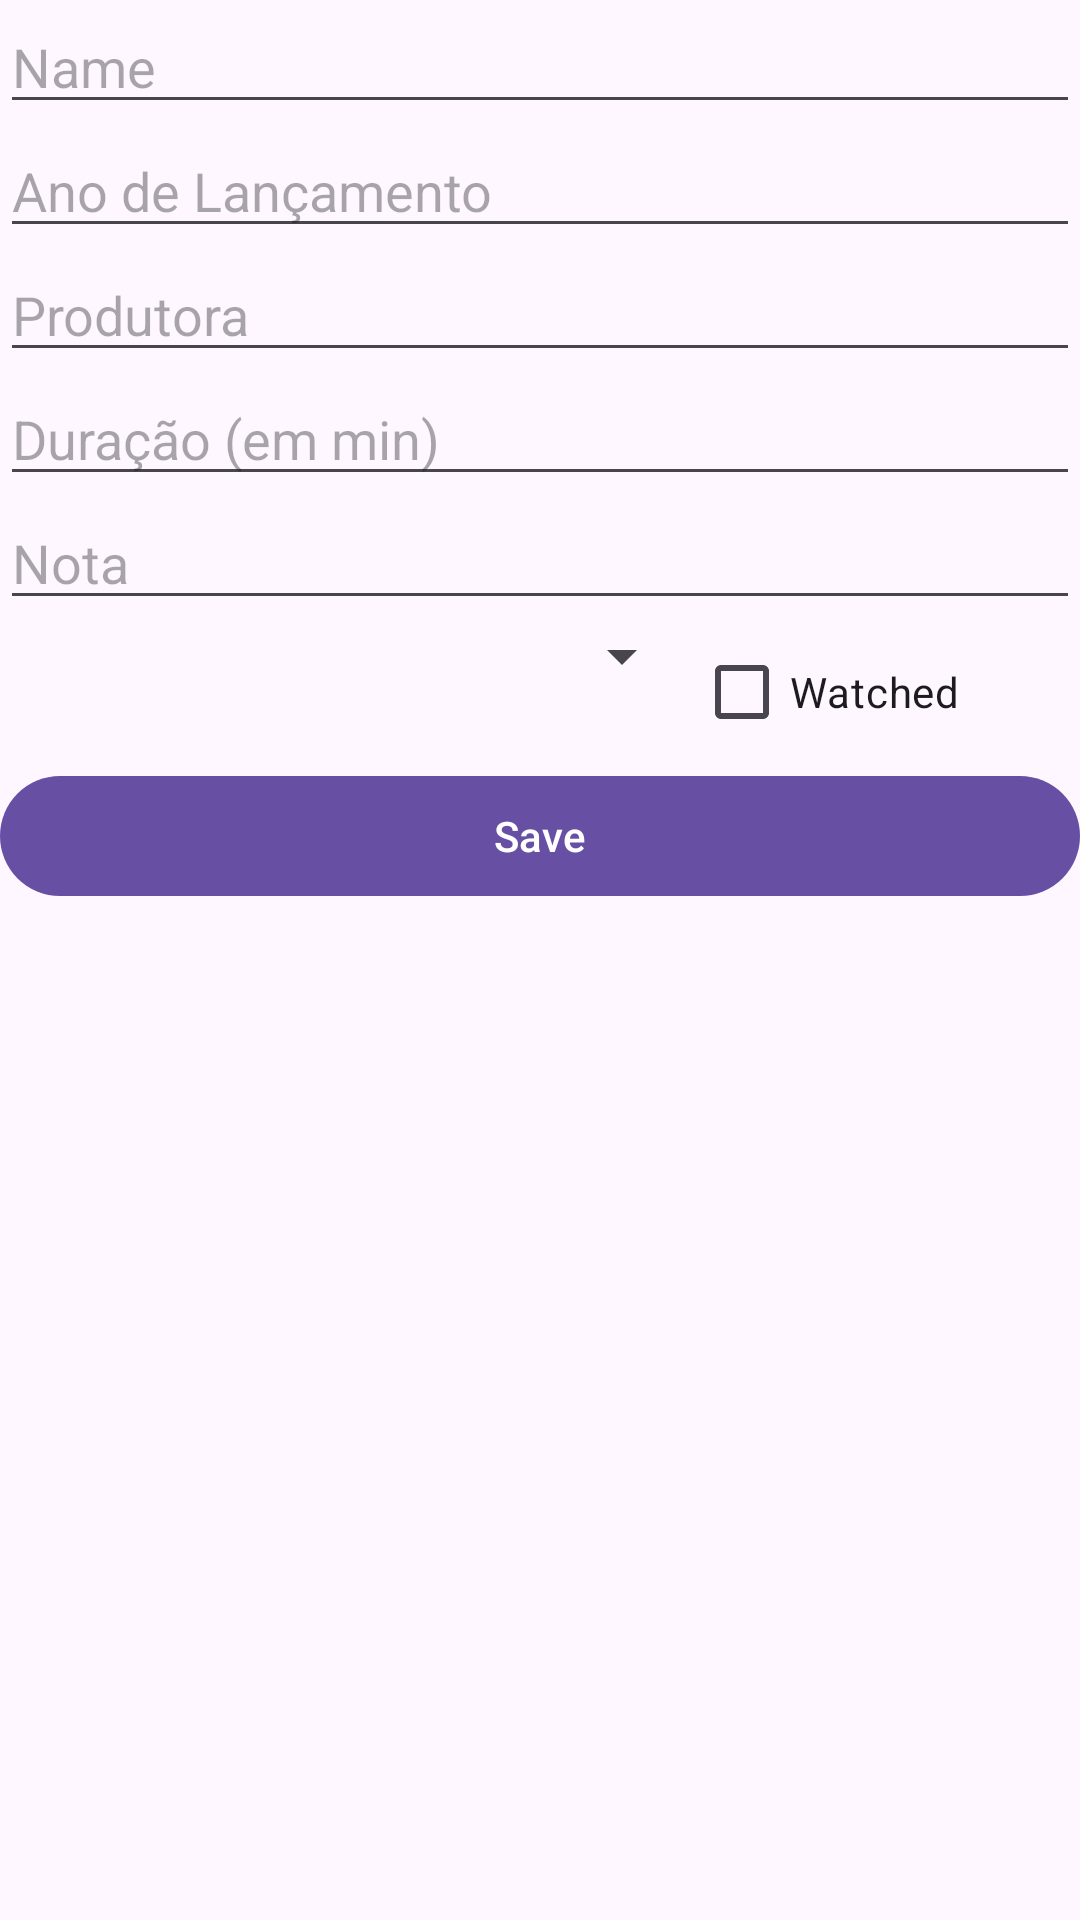

Produce the Android XML layout that renders to this screen, including the resource entries it uses.
<!-- AndroidManifest.xml: application theme Theme.MoviesManager -->
<!-- res/layout/fragment_movie.xml -->
<?xml version="1.0" encoding="utf-8"?>
<androidx.constraintlayout.widget.ConstraintLayout xmlns:android="http://schemas.android.com/apk/res/android"
    xmlns:app="http://schemas.android.com/apk/res-auto"
    xmlns:tools="http://schemas.android.com/tools"
    android:layout_width="match_parent"
    android:layout_height="match_parent"
    tools:context=".view.MovieFragment">

    <EditText
        android:id="@+id/nameEt"
        android:layout_width="0dp"
        android:layout_height="wrap_content"
        android:autofillHints="name"
        android:hint="@string/name"
        android:inputType="textAutoComplete"
        app:layout_constraintEnd_toEndOf="parent"
        app:layout_constraintStart_toStartOf="parent"
        app:layout_constraintTop_toTopOf="parent" />

    <EditText
        android:id="@+id/releaseYearEt"
        android:layout_width="0dp"
        android:layout_height="wrap_content"
        android:autofillHints="date"
        android:hint="@string/ano_de_lancamento"
        android:inputType="textAutoComplete"
        app:layout_constraintEnd_toEndOf="parent"
        app:layout_constraintStart_toStartOf="parent"
        app:layout_constraintTop_toBottomOf="@id/nameEt" />

    <EditText
        android:id="@+id/producerEt"
        android:layout_width="0dp"
        android:layout_height="wrap_content"
        android:autofillHints="name"
        android:hint="@string/produtora"
        android:inputType="textAutoComplete"
        app:layout_constraintEnd_toEndOf="parent"
        app:layout_constraintStart_toStartOf="parent"
        app:layout_constraintTop_toBottomOf="@id/releaseYearEt" />

    <EditText
        android:id="@+id/durationEt"
        android:layout_width="0dp"
        android:layout_height="wrap_content"
        android:autofillHints="number"
        android:hint="@string/duracao"
        android:inputType="textAutoComplete"
        app:layout_constraintEnd_toEndOf="parent"
        app:layout_constraintStart_toStartOf="parent"
        app:layout_constraintTop_toBottomOf="@id/producerEt" />

    <EditText
        android:id="@+id/gradeEt"
        android:layout_width="0dp"
        android:layout_height="wrap_content"
        android:autofillHints="number"
        android:hint="@string/nota"
        android:inputType="textAutoComplete"
        app:layout_constraintEnd_toEndOf="parent"
        app:layout_constraintStart_toStartOf="parent"
        app:layout_constraintTop_toBottomOf="@id/durationEt" />

    <LinearLayout
        android:id="@+id/spinnercbll"
        android:layout_width="match_parent"
        android:layout_height="wrap_content"
        android:orientation="horizontal"
        app:layout_constraintEnd_toEndOf="parent"
        app:layout_constraintStart_toStartOf="parent"
        app:layout_constraintTop_toBottomOf="@id/gradeEt">

        <Spinner
            android:id="@+id/genderSp"
            android:layout_width="0dp"
            android:layout_height="wrap_content"
            android:layout_weight="0.5" />

        <CheckBox
            android:id="@+id/watchedCb"
            android:layout_width="wrap_content"
            android:layout_height="wrap_content"
            android:layout_marginEnd="40dp"
            android:text="@string/watched" />

    </LinearLayout>

    <Button
        android:id="@+id/saveBt"
        android:layout_width="0dp"
        android:layout_height="wrap_content"
        android:text="@string/save"
        app:layout_constraintEnd_toEndOf="parent"
        app:layout_constraintStart_toStartOf="parent"
        app:layout_constraintTop_toBottomOf="@id/spinnercbll" />

</androidx.constraintlayout.widget.ConstraintLayout>
<!-- resources referenced by this layout -->
<resources>
  <string name="ano_de_lancamento">Ano de Lançamento</string>
  <string name="duracao">Duração (em min)</string>
  <string name="name">Name</string>
  <string name="nota">Nota</string>
  <string name="produtora">Produtora</string>
  <string name="save">Save</string>
  <string name="watched">Watched</string>
  <style name="Theme.MoviesManager" parent="Base.Theme.MoviesManager" />
  <style name="Base.Theme.MoviesManager" parent="Theme.Material3.DayNight.NoActionBar">
          <item name="actionMenuTextColor">@color/white</item>
      </style>
  <!-- not gathered from this repository: default colours our renderer supplied (Android Studio template values) -->
  <color name="white">#FFFFFFFF</color>
</resources>
